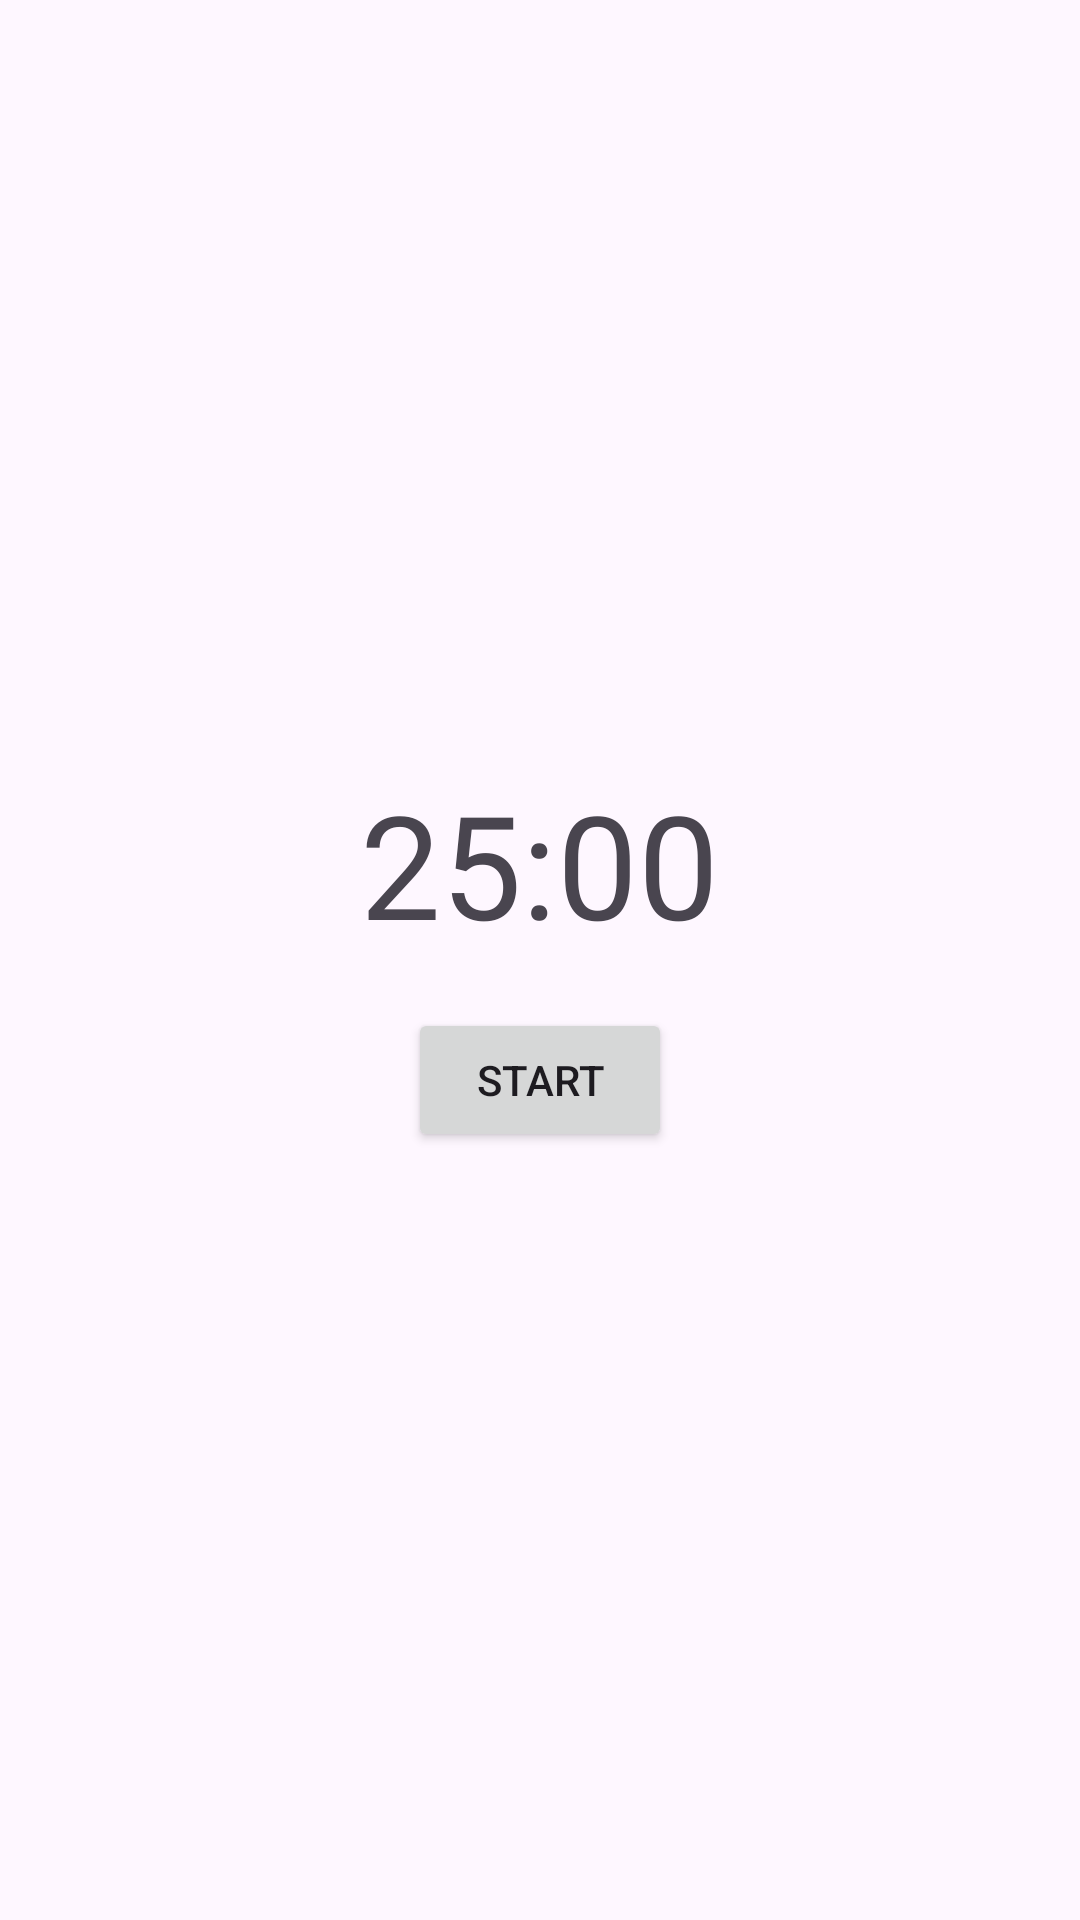

Here is an Android app screen rendered from its layout file. Give the layout XML and the strings, colors and styles it references.
<!-- AndroidManifest.xml: application theme Theme.Focusedtracking -->
<!-- res/layout/activity_pomodoro.xml -->
<LinearLayout xmlns:android="http://schemas.android.com/apk/res/android"
    android:layout_width="match_parent"
    android:layout_height="match_parent"
    android:orientation="vertical"
    android:gravity="center"
    android:padding="16dp"
    android:background="@drawable/ic_launcher_background"
    >

    <TextView
        android:id="@+id/timerText"
        android:layout_width="wrap_content"
        android:layout_height="wrap_content"
        android:text="25:00"
        android:textSize="48sp"
        android:gravity="center"
        android:layout_marginBottom="16dp" />

    <Button
        android:id="@+id/startStopButton"
        android:layout_width="wrap_content"
        android:layout_height="wrap_content"
        android:text="Start" />
</LinearLayout>
<!-- resources referenced by this layout -->
<resources>
  <style name="Theme.Focusedtracking" parent="Base.Theme.Focusedtracking" />
  <style name="Base.Theme.Focusedtracking" parent="Theme.Material3.DayNight.NoActionBar">
          
          
      </style>
</resources>
